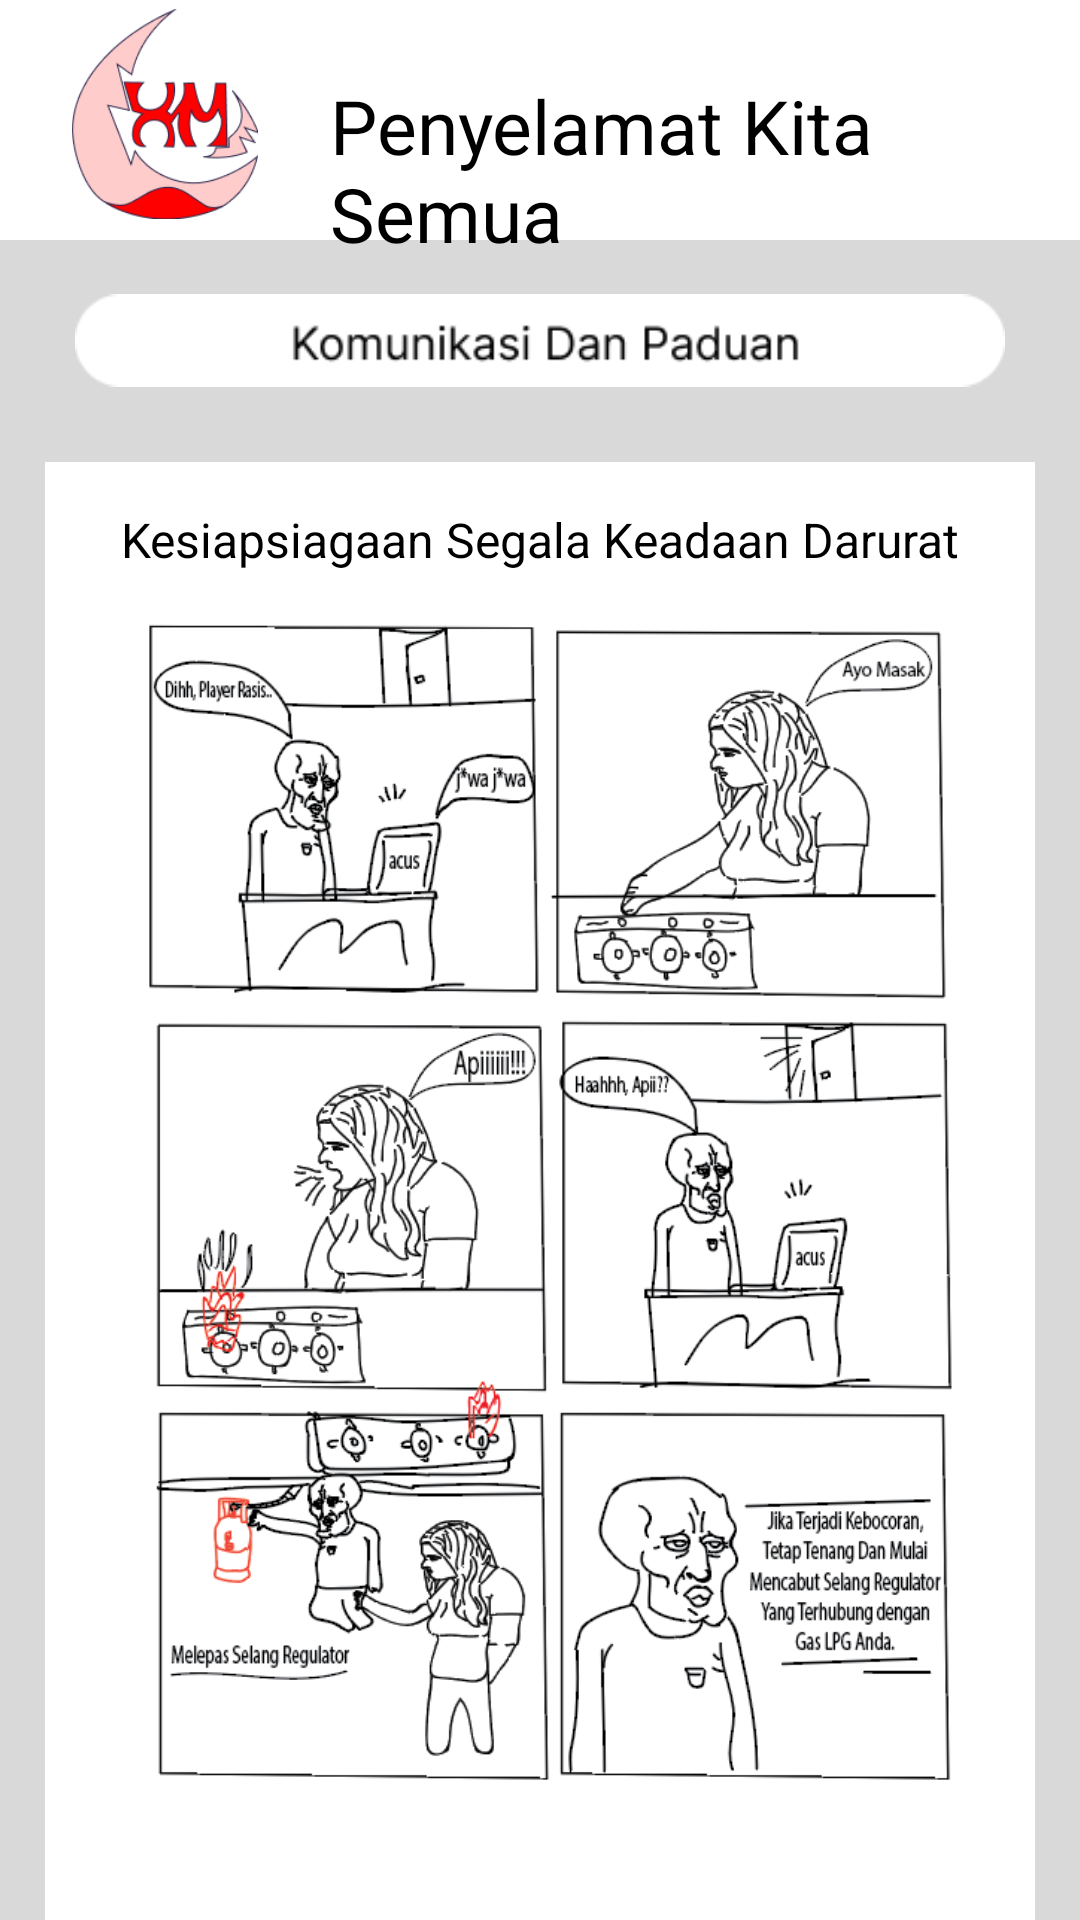

Layout XML and referenced resources for this Android screen:
<!-- AndroidManifest.xml: application theme Theme.HALOMERAH -->
<!-- res/layout/activity_paduan.xml -->
<?xml version="1.0" encoding="utf-8"?>
<RelativeLayout
    xmlns:android="http://schemas.android.com/apk/res/android"
    xmlns:tools="http://schemas.android.com/tools"
    xmlns:app="http://schemas.android.com/apk/res-auto"
    android:id="@+id/main"
    android:layout_width="match_parent"
    android:layout_height="match_parent"
    android:background="#D9D9D9"
    tools:context=".paduan">

    <TextView
        android:id="@+id/ataslayar"
        android:layout_width="match_parent"
        android:layout_height="80dp"
        android:background="#FFFFFF"
        android:layout_alignParentTop="true" />

    <TextView
        android:layout_width="match_parent"
        android:layout_height="wrap_content"
        android:layout_marginTop="25dp"
        android:text="@string/app_name2"
        android:textColor="#000000"
        android:textSize="25sp"
        android:layout_marginStart="110dp" />

    <ImageView
        android:id="@+id/logo"
        android:layout_width="70dp"
        android:layout_height="70dp"
        android:src="@drawable/logo3"
        android:layout_marginTop="3dp"
        android:layout_marginStart="20dp"
        android:layout_marginEnd="20dp" />

    <ImageView
        android:id="@+id/penjelasan"
        android:layout_width="wrap_content"
        android:layout_height="wrap_content"
        android:layout_below="@id/logo"
        android:layout_marginStart="25dp"
        android:layout_marginTop="20dp"
        android:layout_marginEnd="25dp"
        android:src="@drawable/penjelasan" />

    <TextView
        android:id="@+id/bawahlayar"
        android:layout_width="match_parent"
        android:layout_height="500dp"
        android:background="#FFF"
        android:layout_below="@+id/penjelasan"
        android:layout_marginStart="30dp"
        android:layout_marginTop="20dp"
        android:layout_centerHorizontal="true"/>


    <TextView
        android:id="@+id/info1"
        android:layout_width="wrap_content"
        android:layout_height="wrap_content"
        android:layout_below="@+id/penjelasan"
        android:layout_marginTop="35dp"
        android:layout_marginStart="30dp"
        android:layout_centerHorizontal="true"
        android:textColor="#000000"
        android:text="@string/info1"
        android:textSize="16sp" />

    <ImageView
        android:layout_width="348dp"
        android:layout_height="400dp"
        android:layout_below="@+id/info1"
        android:layout_centerHorizontal="true"
        android:layout_marginTop="10dp"
        android:src="@drawable/screenshot_2024_06_08_173017" />


</RelativeLayout>
<!-- resources referenced by this layout -->
<resources>
  <!-- drawable logo3: png bitmap (drawable, 11365 bytes) -->
  <!-- drawable penjelasan: png bitmap (drawable, 2703 bytes) -->
  <!-- drawable screenshot_2024_06_08_173017: png bitmap (drawable, 154958 bytes) -->
  <string name="app_name2">Penyelamat Kita Semua</string>
  <string name="info1">Kesiapsiagaan Segala Keadaan Darurat</string>
  <style name="Theme.HALOMERAH" parent="Base.Theme.HALOMERAH" />
  <style name="Base.Theme.HALOMERAH" parent="Theme.Material3.DayNight.NoActionBar">
          
          
      </style>
</resources>
